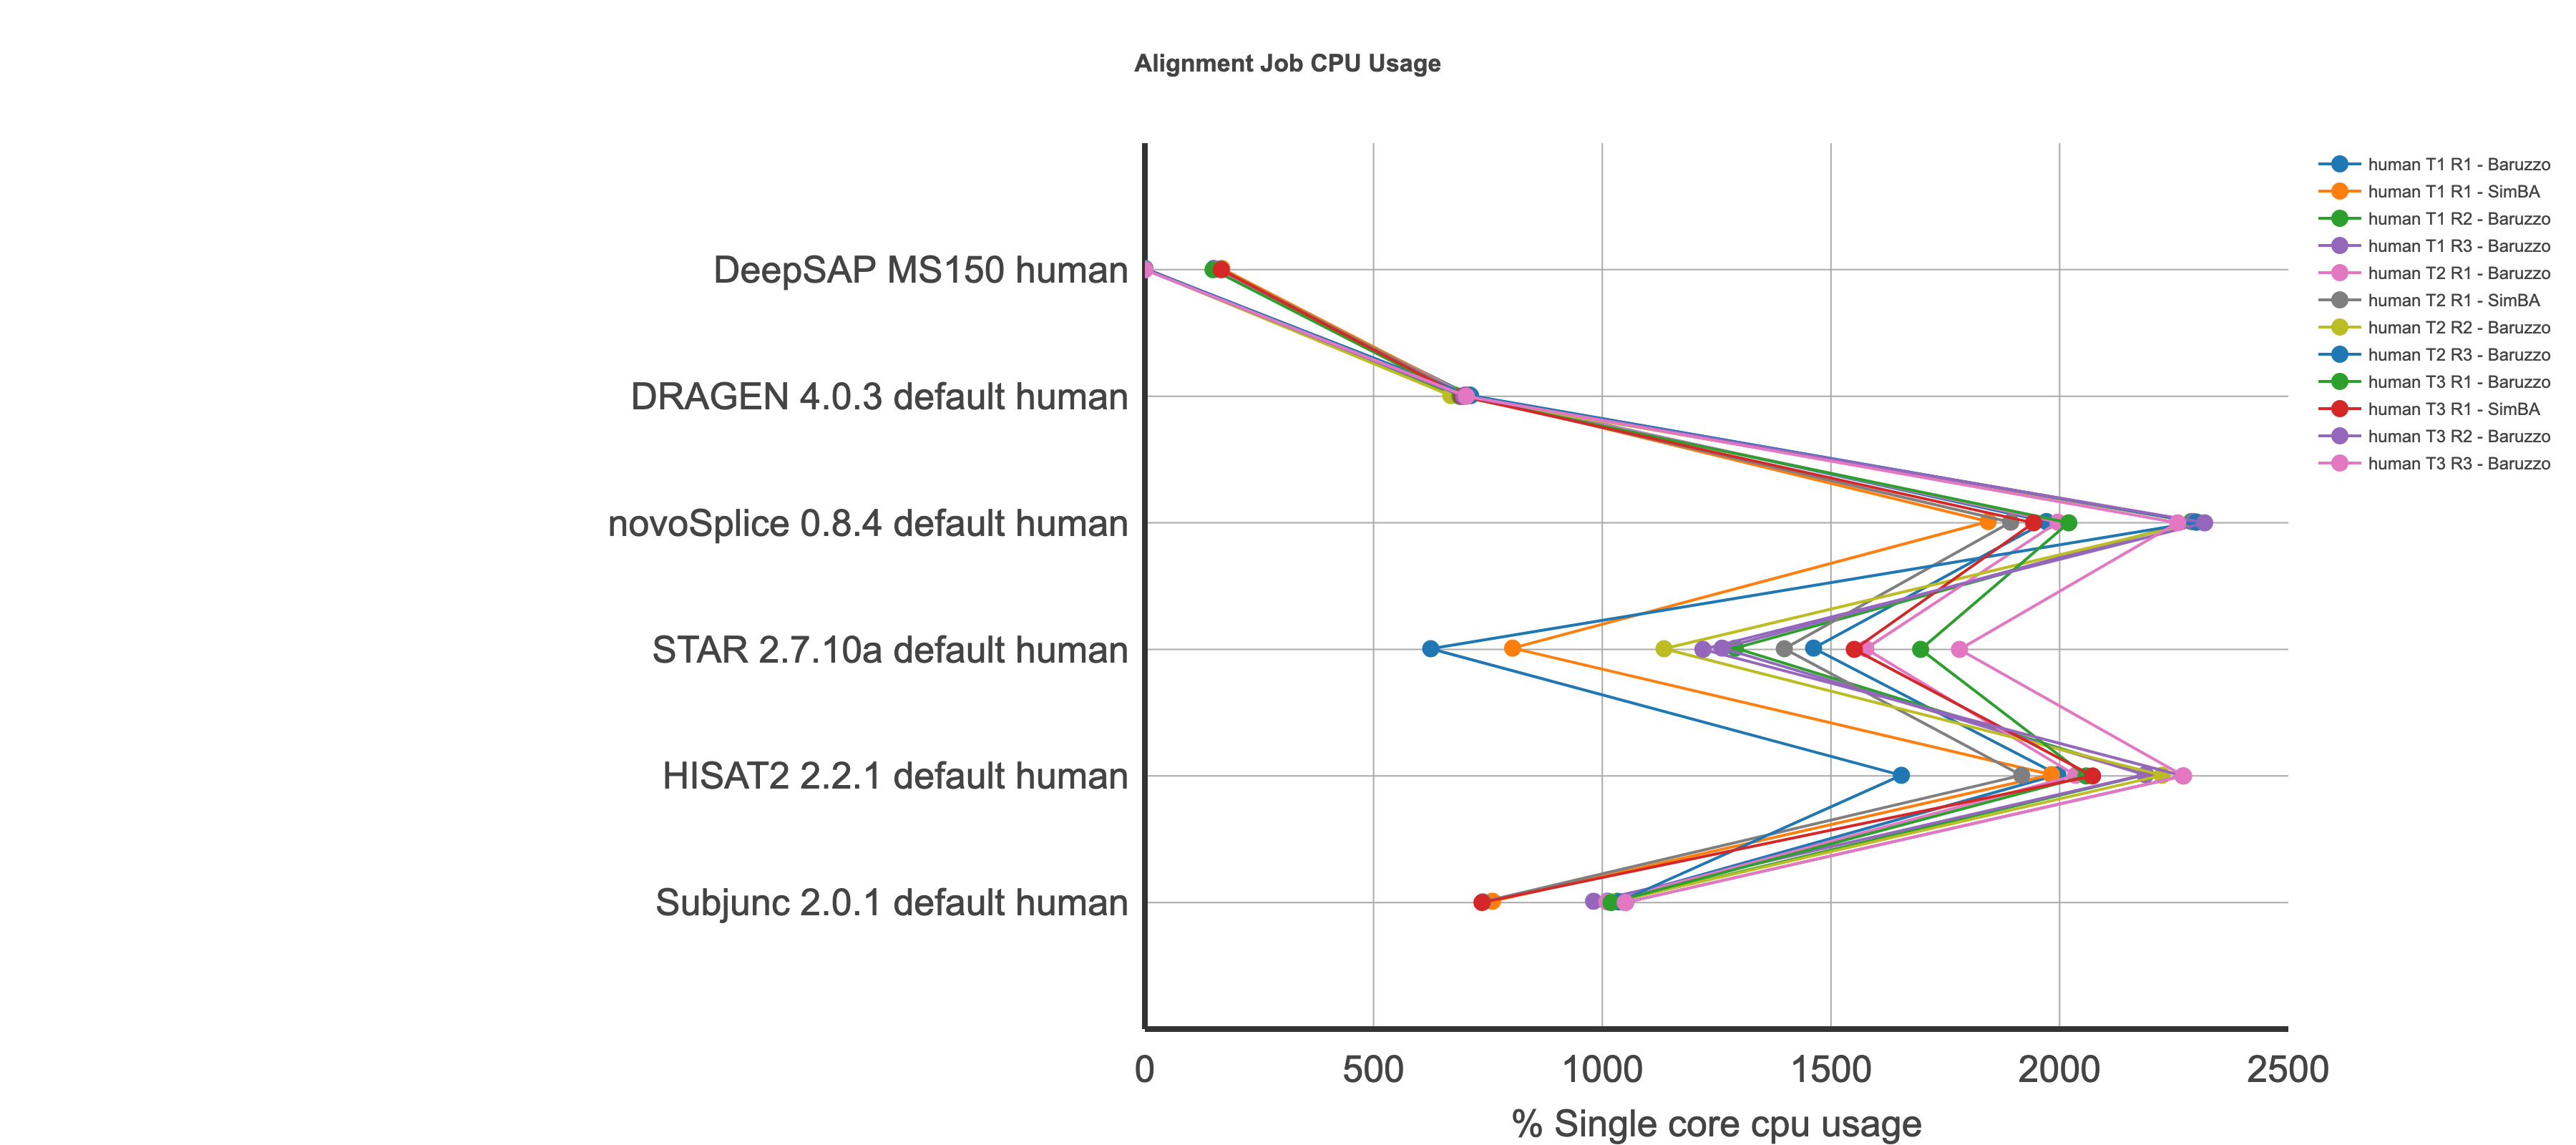

The table this chart was drawn from, first rows:
, Run, Dataset, CPU
1, DRAGEN 4.0.3 default, human T1 R2, 677
2, DRAGEN 4.0.3 default, human T1 R3, 701
3, DRAGEN 4.0.3 default, human T2 R2, 669
4, DRAGEN 4.0.3 default, human T2 R3, 712
5, DRAGEN 4.0.3 default, human T3 R2, 697
6, DRAGEN 4.0.3 default, human T3 R3, 703
137, DRAGEN 4.0.3 default, human T1 R1, 710
138, DRAGEN 4.0.3 default, human T2 R1, 706
139, DRAGEN 4.0.3 default, human T3 R1, 689
13, DeepSAP MS150, human T1 R2, 0
14, DeepSAP MS150, human T1 R3, 0
15, DeepSAP MS150, human T2 R2, 0
16, DeepSAP MS150, human T2 R3, 0
17, DeepSAP MS150, human T3 R2, 0
18, DeepSAP MS150, human T3 R3, 0
725, DeepSAP MS150, human T1 R1, 151
825, DeepSAP MS150, human T2 R1, 153
925, DeepSAP MS150, human T3 R1, 149
37, HISAT2 2.2.1 default, human T1 R2, 2188
38, HISAT2 2.2.1 default, human T1 R3, 2187
39, HISAT2 2.2.1 default, human T2 R2, 2224
40, HISAT2 2.2.1 default, human T2 R3, 1654
41, HISAT2 2.2.1 default, human T3 R2, 2270
42, HISAT2 2.2.1 default, human T3 R3, 2271
209, HISAT2 2.2.1 default, human T1 R1, 1996
210, HISAT2 2.2.1 default, human T2 R1, 2035
211, HISAT2 2.2.1 default, human T3 R1, 2058
49, STAR 2.7.10a default, human T1 R2, 1291
50, STAR 2.7.10a default, human T1 R3, 1262
51, STAR 2.7.10a default, human T2 R2, 1135
52, STAR 2.7.10a default, human T2 R3, 625
53, STAR 2.7.10a default, human T3 R2, 1220
54, STAR 2.7.10a default, human T3 R3, 1781
233, STAR 2.7.10a default, human T1 R1, 1462
234, STAR 2.7.10a default, human T2 R1, 1576
235, STAR 2.7.10a default, human T3 R1, 1696
61, Subjunc 2.0.1 default, human T1 R2, 1033
62, Subjunc 2.0.1 default, human T1 R3, 981
63, Subjunc 2.0.1 default, human T2 R2, 1023
64, Subjunc 2.0.1 default, human T2 R3, 1036
65, Subjunc 2.0.1 default, human T3 R2, 1051
66, Subjunc 2.0.1 default, human T3 R3, 1050
305, Subjunc 2.0.1 default, human T1 R1, 1011
306, Subjunc 2.0.1 default, human T2 R1, 1010
307, Subjunc 2.0.1 default, human T3 R1, 1019
73, novoSplice 0.8.4 default, human T1 R2, 2288
74, novoSplice 0.8.4 default, human T1 R3, 2293
75, novoSplice 0.8.4 default, human T2 R2, 2300
76, novoSplice 0.8.4 default, human T2 R3, 2299
77, novoSplice 0.8.4 default, human T3 R2, 2317
78, novoSplice 0.8.4 default, human T3 R3, 2258
311, novoSplice 0.8.4 default, human T1 R1, 1971
312, novoSplice 0.8.4 default, human T2 R1, 1996
313, novoSplice 0.8.4 default, human T3 R1, 2020
